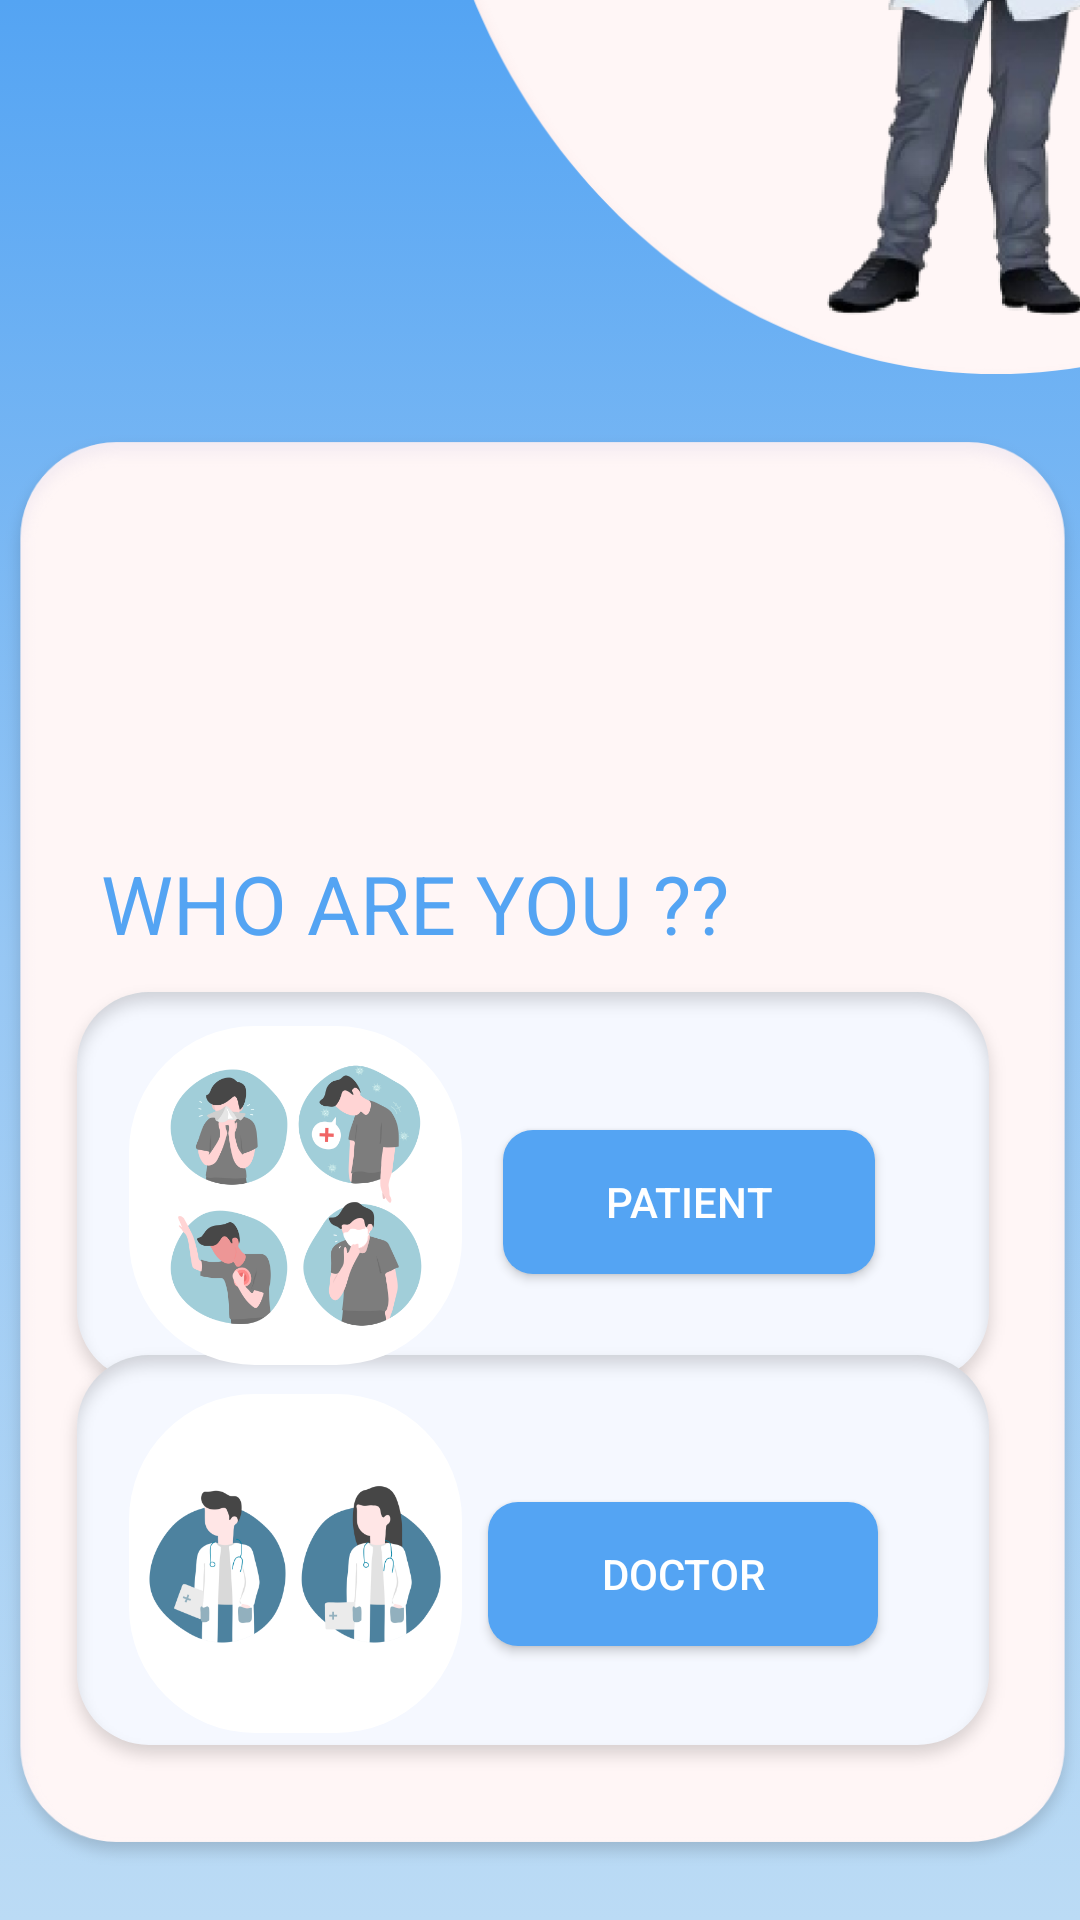

Here is an Android app screen rendered from its layout file. Give the layout XML and the strings, colors and styles it references.
<!-- AndroidManifest.xml: application theme Theme.DoctorPoint -->
<!-- res/layout/activity_whoru.xml -->
<?xml version="1.0" encoding="utf-8"?>
<androidx.constraintlayout.widget.ConstraintLayout xmlns:android="http://schemas.android.com/apk/res/android"
    xmlns:app="http://schemas.android.com/apk/res-auto"
    xmlns:tools="http://schemas.android.com/tools"
    android:layout_width="match_parent"
    android:layout_height="match_parent"
    tools:context=".whoru"
    android:background="@drawable/backgroundcolor">
    <ImageView
        android:id="@+id/imageView4"
        android:layout_width="365dp"
        android:layout_height="513dp"
        app:layout_constraintBottom_toBottomOf="parent"
        app:layout_constraintEnd_toEndOf="parent"
        app:layout_constraintHorizontal_bias="0.428"
        app:layout_constraintStart_toStartOf="parent"
        app:layout_constraintTop_toTopOf="parent"
        app:layout_constraintVertical_bias="1.0"
        app:srcCompat="@drawable/group_20" />

    <ImageView
        android:id="@+id/imageView"
        android:layout_width="373dp"
        android:layout_height="392dp"
        android:layout_marginStart="140dp"
        android:layout_marginBottom="476dp"
        app:layout_constraintBottom_toBottomOf="parent"
        app:layout_constraintStart_toStartOf="parent"
        app:srcCompat="@drawable/group_5" />

    <ImageView
        android:id="@+id/imageView5"
        android:layout_width="wrap_content"
        android:layout_height="wrap_content"
        app:layout_constraintBottom_toBottomOf="parent"
        app:layout_constraintEnd_toEndOf="parent"
        app:layout_constraintHorizontal_bias="0.436"
        app:layout_constraintStart_toStartOf="parent"
        app:layout_constraintTop_toTopOf="parent"
        app:layout_constraintVertical_bias="0.66"
        app:srcCompat="@drawable/rectangle_9" />

    <ImageView
        android:id="@+id/imageView6"
        android:layout_width="wrap_content"
        android:layout_height="wrap_content"
        app:layout_constraintBottom_toBottomOf="@+id/imageView4"
        app:layout_constraintEnd_toEndOf="parent"
        app:layout_constraintHorizontal_bias="0.436"
        app:layout_constraintStart_toStartOf="parent"
        app:layout_constraintTop_toTopOf="parent"
        app:layout_constraintVertical_bias="0.906"
        app:srcCompat="@drawable/rectangle_9" />

    <TextView
        android:id="@+id/textView"
        android:layout_width="286dp"
        android:layout_height="72dp"
        android:text="WHO ARE YOU ??"
        android:textColor="@color/endc"
        android:textSize="27dp"
        app:layout_constraintBottom_toBottomOf="parent"
        app:layout_constraintEnd_toEndOf="parent"
        app:layout_constraintHorizontal_bias="0.457"
        app:layout_constraintStart_toStartOf="parent"
        app:layout_constraintTop_toTopOf="parent"
        app:layout_constraintVertical_bias="0.498" />

    <ImageView
        android:id="@+id/imageView7"
        android:layout_width="wrap_content"
        android:layout_height="wrap_content"
        app:layout_constraintBottom_toBottomOf="parent"
        app:layout_constraintEnd_toEndOf="parent"
        app:layout_constraintHorizontal_bias="0.173"
        app:layout_constraintStart_toStartOf="parent"
        app:layout_constraintTop_toTopOf="parent"
        app:layout_constraintVertical_bias="0.649"
        app:srcCompat="@drawable/group_26" />

    <ImageView
        android:id="@+id/imageView8"
        android:layout_width="wrap_content"
        android:layout_height="wrap_content"
        app:layout_constraintBottom_toBottomOf="parent"
        app:layout_constraintEnd_toEndOf="parent"
        app:layout_constraintHorizontal_bias="0.173"
        app:layout_constraintStart_toStartOf="parent"
        app:layout_constraintTop_toTopOf="parent"
        app:layout_constraintVertical_bias="0.882"
        app:srcCompat="@drawable/group_27" />

    <Button
        android:id="@+id/patient"
        android:layout_width="124dp"
        android:layout_height="48dp"
        android:background="@drawable/cust_btn"
        android:text="PATIENT"
        android:textColor="@color/white"
        app:layout_constraintBottom_toBottomOf="parent"
        app:layout_constraintEnd_toEndOf="parent"
        app:layout_constraintHorizontal_bias="0.71"
        app:layout_constraintStart_toStartOf="parent"
        app:layout_constraintTop_toTopOf="parent"
        app:layout_constraintVertical_bias="0.636"
        tools:ignore="TextContrastCheck"
        />

    <Button
        android:id="@+id/doctor"
        android:layout_width="130dp"
        android:layout_height="48dp"
        android:background="@drawable/cust_btn"
        android:text="DOCTOR"
        android:textColor="@color/white"
        app:layout_constraintBottom_toBottomOf="parent"
        app:layout_constraintEnd_toEndOf="parent"
        app:layout_constraintHorizontal_bias="0.707"
        app:layout_constraintStart_toStartOf="parent"
        app:layout_constraintTop_toTopOf="parent"
        app:layout_constraintVertical_bias="0.846"
        tools:ignore="TextContrastCheck" />

</androidx.constraintlayout.widget.ConstraintLayout>
<!-- resources referenced by this layout -->
<resources>
  <color name="endc">#54A4F3</color>
  <color name="white">#FFFFFFFF</color>
  <!-- drawable backgroundcolor (drawable) -->
  <?xml version="1.0" encoding="utf-8"?>
  
  <selector xmlns:android="http://schemas.android.com/apk/res/android">
      <item>
          <shape>
              <gradient android:angle="90"
                  android:startColor="#BBDBF5"
                  android:centerColor="#97C7F4"
                  android:endColor="#54A4F3"
                  android:type="linear"/>
          </shape>
      </item>
  
  </selector>
  <!-- drawable cust_btn (drawable) -->
  <?xml version="1.0" encoding="utf-8"?>
  <shape xmlns:android="http://schemas.android.com/apk/res/android" android:shape="rectangle">
   <solid android:color="@color/endc"/>
       <corners android:radius="10dp"/>
  
  </shape>
  <!-- drawable group_20: png bitmap (drawable-hdpi, 17784 bytes) -->
  <!-- drawable group_26: png bitmap (drawable-hdpi, 17113 bytes) -->
  <!-- drawable group_27: png bitmap (drawable-hdpi, 12847 bytes) -->
  <!-- drawable group_5: png bitmap (drawable-hdpi, 104230 bytes) -->
  <!-- drawable rectangle_9: png bitmap (drawable-hdpi, 8022 bytes) -->
  <style name="Theme.DoctorPoint" parent="Theme.AppCompat.Light.NoActionBar">
          
          <item name="colorPrimary">@color/purple_500</item>
          <item name="colorPrimaryVariant">@color/purple_700</item>
          <item name="colorOnPrimary">@color/white</item>
          
          <item name="colorSecondary">@color/teal_200</item>
          <item name="colorSecondaryVariant">@color/teal_700</item>
          <item name="colorOnSecondary">@color/black</item>
          
          <item name="android:statusBarColor" tools:targetApi="l">?attr/colorPrimaryVariant</item>
          
      </style>
  <color name="purple_500">#FF6200EE</color>
  <color name="purple_700">#FF3700B3</color>
  <color name="teal_200">#FF03DAC5</color>
  <color name="teal_700">#FF018786</color>
  <color name="black">#FF000000</color>
</resources>
